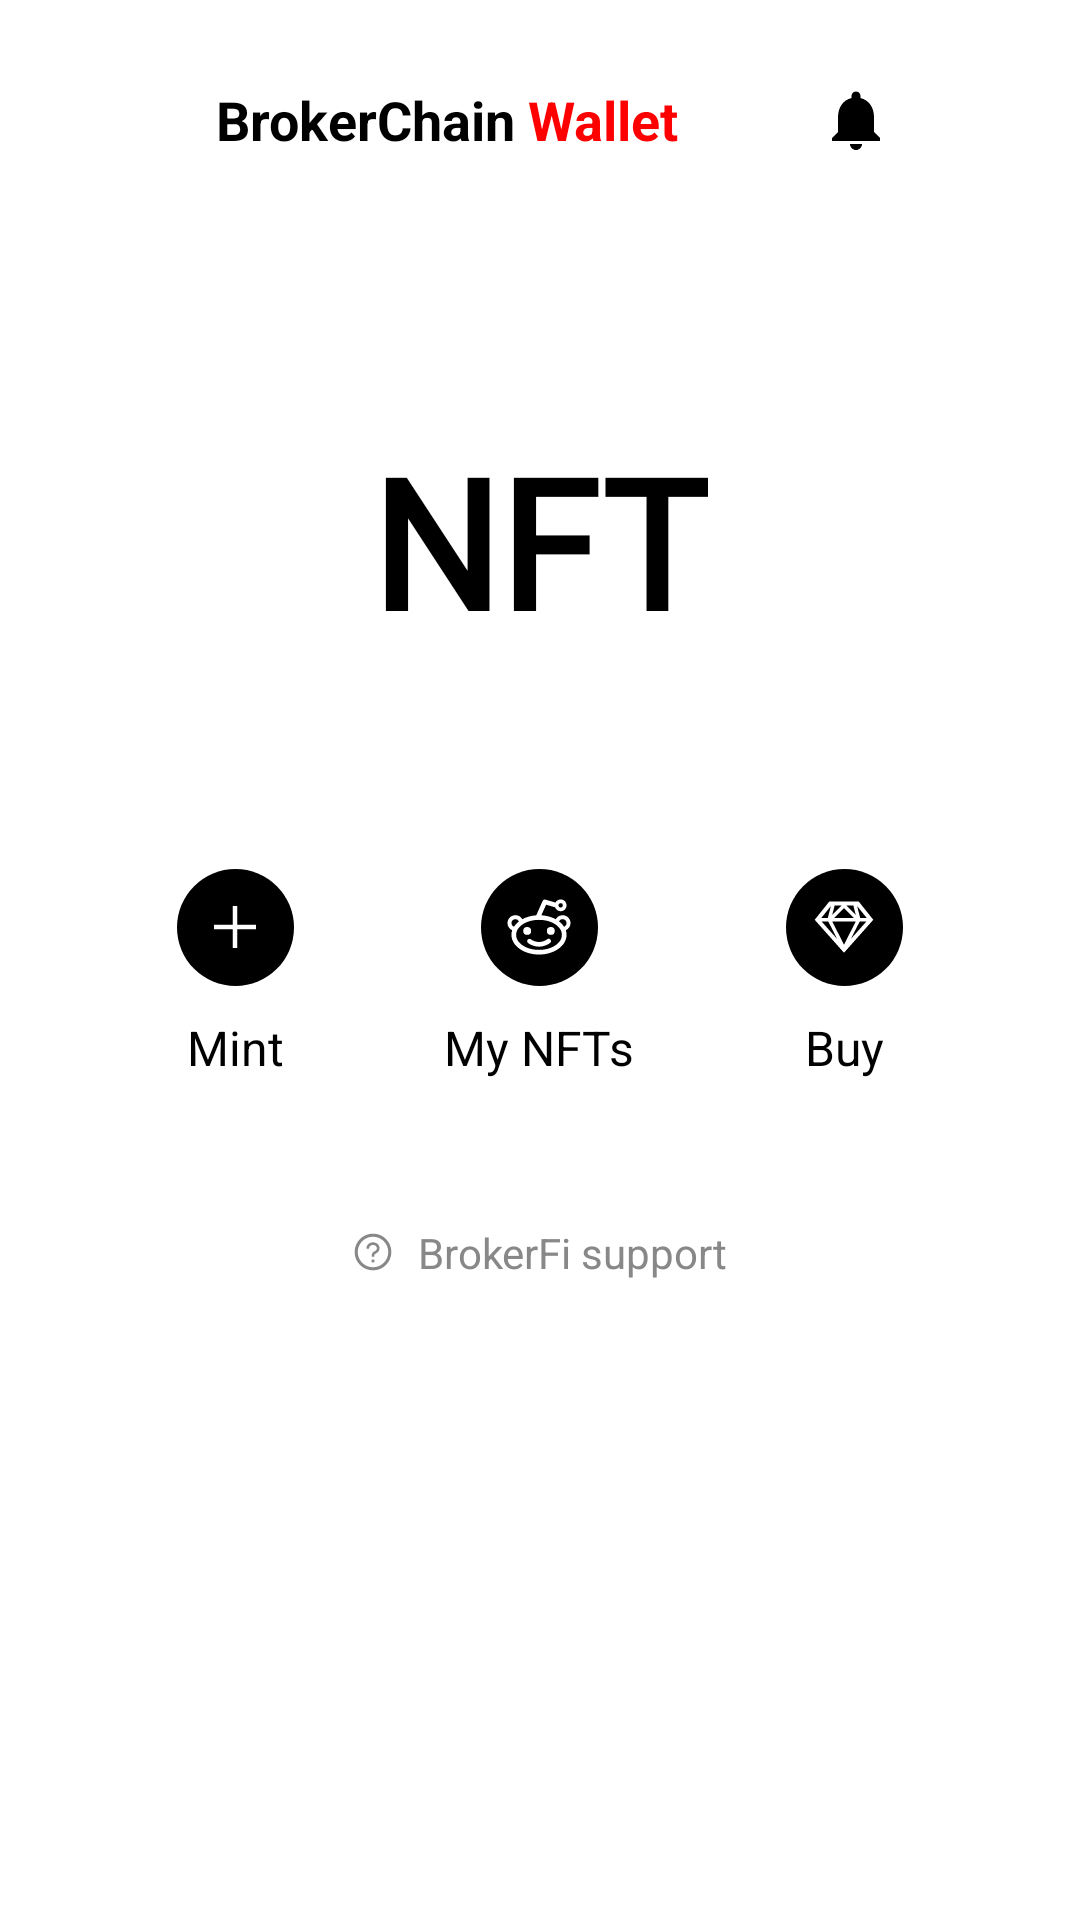

Reconstruct the res/layout file that produces this screen, plus the resources it refers to.
<!-- AndroidManifest.xml: application theme Theme.BrokerFi -->
<!-- res/layout/activity_nft_main.xml -->
<?xml version="1.0" encoding="utf-8"?>
<androidx.constraintlayout.widget.ConstraintLayout xmlns:android="http://schemas.android.com/apk/res/android"
    xmlns:tools="http://schemas.android.com/tools"
    android:layout_width="match_parent"
    android:layout_height="match_parent">

    <RelativeLayout
        android:layout_width="match_parent"
        android:layout_height="match_parent"
        android:orientation="vertical"
        tools:layout_editor_absoluteX="16dp"
        tools:layout_editor_absoluteY="0dp">

        
        <include layout="@layout/topbar" />


        <RelativeLayout
            android:layout_width="match_parent"
            android:layout_height="match_parent"
            android:layout_above="@+id/icon_four"
            android:layout_below="@+id/action_bar"
            android:gravity="center_vertical"
            android:orientation="horizontal">

            <TextView
                android:id="@+id/NFTview"
                android:layout_width="wrap_content"
                android:layout_height="wrap_content"
                android:layout_centerInParent="true"
                android:fontFamily="@font/work_sans_black"
                android:maxLines="3"
                android:text="@string/activity_nft_main_nft"
                android:textColor="#000000"
                android:textSize="60sp"
                android:textStyle="bold" />


        </RelativeLayout>

        <RelativeLayout
            android:id="@+id/icon_four"
            android:layout_width="match_parent"
            android:layout_height="80dp"
            android:layout_centerInParent="true"
            android:orientation="horizontal"
            android:paddingHorizontal="34dp">

            <GridLayout
                android:layout_width="match_parent"
                android:layout_height="match_parent"

                android:columnCount="3"

                android:rowCount="2">

                
                <ImageView
                    android:id="@+id/mint"
                    android:layout_width="wrap_content"
                    android:layout_height="wrap_content"
                    android:layout_row="0"
                    android:layout_column="0"
                    android:layout_columnWeight="1"
                    android:layout_gravity="center"
                    android:src="@drawable/plus_icon" />

                <ImageView
                    android:id="@+id/mynfts"
                    android:layout_width="wrap_content"
                    android:layout_height="wrap_content"
                    android:layout_row="0"
                    android:layout_column="1"
                    android:layout_columnWeight="1"
                    android:layout_gravity="center"
                    android:src="@drawable/reddit_icon" />

                <ImageView
                    android:id="@+id/buy"
                    android:layout_width="wrap_content"
                    android:layout_height="wrap_content"
                    android:layout_row="0"
                    android:layout_column="2"
                    android:layout_columnWeight="1"
                    android:layout_gravity="center"
                    android:src="@drawable/sketch_icon" />

                

                <TextView
                    android:layout_width="wrap_content"
                    android:layout_height="wrap_content"
                    android:layout_row="1"
                    android:layout_column="0"
                    android:layout_columnWeight="1"
                    android:layout_gravity="center_horizontal"

                    android:clickable="true"
                    android:text="@string/activity_nft_main_mint"
                    android:textColor="#000000"
                    android:textSize="16sp" />

                <TextView
                    android:layout_width="wrap_content"
                    android:layout_height="wrap_content"
                    android:layout_row="1"
                    android:layout_column="1"
                    android:layout_columnWeight="1"
                    android:layout_gravity="center_horizontal"
                    android:clickable="true"
                    android:text="@string/my_nfts"
                    android:textColor="#000000"
                    android:textSize="16sp" />

                <TextView
                    android:layout_width="wrap_content"
                    android:layout_height="wrap_content"
                    android:layout_row="1"
                    android:layout_column="2"
                    android:layout_columnWeight="1"
                    android:layout_gravity="center_horizontal"
                    android:clickable="true"
                    android:text="@string/Buy"
                    android:textColor="#000000"
                    android:textSize="16sp" />


            </GridLayout>


        </RelativeLayout>

        <LinearLayout
            android:id="@+id/support"
            android:layout_width="wrap_content"
            android:layout_height="wrap_content"
            android:layout_below="@+id/icon_four"
            android:layout_centerHorizontal="true"
            android:layout_marginTop="48dp"

            android:clickable="true"
            android:gravity="center"
            android:orientation="horizontal">

            <ImageView
                android:layout_width="wrap_content"
                android:layout_height="wrap_content"
                android:layout_gravity="center"
                android:layout_marginRight="8dp"
                android:clickable="true"
                android:src="@drawable/question_circle" />

            <TextView
                android:layout_width="wrap_content"
                android:layout_height="wrap_content"
                android:layout_gravity="center"
                android:clickable="true"
                android:text="@string/activity_nft_main_brokerfi_support"
                android:textColor="#888888"
                android:textSize="14sp" />


        </LinearLayout>


    </RelativeLayout>
</androidx.constraintlayout.widget.ConstraintLayout>
<!-- res/layout/topbar.xml (included above) -->
<?xml version="1.0" encoding="utf-8"?>
<RelativeLayout xmlns:android="http://schemas.android.com/apk/res/android"
    android:id="@+id/action_bar"
    android:layout_width="match_parent"
    android:layout_height="wrap_content"
    android:orientation="horizontal"
    android:padding="16dp">

    <ImageView
        android:id="@+id/dashedBorderView"
        android:layout_width="48dp"
        android:layout_height="48dp"
        android:layout_marginRight="8dp"

        android:src="@drawable/logo4" />








    <TextView
        android:id="@+id/brokerTextview"
        android:layout_width="wrap_content"
        android:layout_height="wrap_content"
        android:layout_centerVertical="true"
        android:layout_toRightOf="@+id/dashedBorderView"
        android:text="@string/topbar_brokerchain"
        android:textColor="#000000"
        android:textSize="18sp"
        android:textStyle="bold" />

    <TextView
        android:id="@+id/brokerTextview1"
        android:layout_width="wrap_content"
        android:layout_height="wrap_content"
        android:layout_centerVertical="true"
        android:layout_toRightOf="@+id/brokerTextview"
        android:text="@string/topbar_wallet_spaced"
        android:textColor="#FF0000"
        android:textSize="18sp"
        android:textStyle="bold" />
    <TextView
        android:layout_width="wrap_content"
        android:layout_height="wrap_content"
        android:layout_centerVertical="true"
        android:layout_toRightOf="@+id/brokerTextview1"
        android:text=""
        android:textColor="#000000"
        android:textSize="18sp"
        android:textStyle="bold" />
    
















    <ImageView
        android:id="@+id/notificationBtn"
        android:layout_width="wrap_content"
        android:layout_height="wrap_content"
        android:layout_centerVertical="true"
        android:layout_toEndOf="@+id/brokerTextview1"
        android:layout_toStartOf="@+id/menu"
        android:padding="8dp"
        android:src="@drawable/notifications_vector"
        android:background="?android:attr/selectableItemBackground"
        android:contentDescription="@string/topbar_content_desc_notifications"
        android:layout_marginStart="8dp"
        android:layout_marginEnd="8dp"
        android:clickable="true" />

    <ImageView
        android:id="@+id/menu"
        android:layout_width="wrap_content"
        android:layout_height="wrap_content"
        android:layout_centerVertical="true"
        android:layout_alignParentRight="true"
        android:contentDescription="@string/topbar_content_desc_menu"

        android:src="@drawable/action_menu_30" />


</RelativeLayout>
<!-- resources referenced by this layout -->
<resources>
  <!-- drawable dashed_border (drawable) -->
  <?xml version="1.0" encoding="utf-8"?>
  <layer-list xmlns:android="http://schemas.android.com/apk/res/android">
      <item android:left="2dp" android:right="2dp" android:top="2dp" android:bottom="2dp">
          <shape android:shape="rectangle">
              <solid android:color="#00FFFFFF" /> 
              <stroke
                  android:width="2dp"
                  android:color="#000000"
                  android:dashWidth="4dp"
                  android:dashGap="4dp" />
              <corners android:radius="4dp"/>
          </shape>
      </item>
  </layer-list>
  <!-- drawable notifications_vector (drawable) -->
  <vector xmlns:android="http://schemas.android.com/apk/res/android"
      android:width="24dp"
      android:height="24dp"
      android:viewportWidth="24"
      android:viewportHeight="24">
      <path
          android:fillColor="@android:color/black"
          android:pathData="M12,22c1.1,0 2,-0.9 2,-2h-4c0,1.1 0.9,2 2,2zm6,-6v-5c0,-3.07 -1.64,-5.64 -4.5,-6.32V4c0,-0.83 -0.67,-1.5 -1.5,-1.5s-1.5,0.67 -1.5,1.5v0.68C7.63,5.36 6,7.92 6,11v5l-2,2v1h16v-1l-2,-2z"/>
  </vector>
  <!-- drawable plus_icon (drawable) -->
  <layer-list xmlns:android="http://schemas.android.com/apk/res/android">
      
      <item android:width="39dp" android:height="39dp">
          <shape android:shape="oval">
              <solid android:color="#000000" /> 
          </shape>
      </item>
  
      
      <item
          android:width="20dp"
          android:height="20dp"
          android:drawable="@drawable/plus"
          android:gravity="center"
          />
  </layer-list>
  <!-- drawable reddit_icon (drawable) -->
  <layer-list xmlns:android="http://schemas.android.com/apk/res/android">
      
      <item android:width="39dp" android:height="39dp">
          <shape android:shape="oval">
              <solid android:color="#000000" /> 
          </shape>
      </item>
  
      
      <item
          android:drawable="@drawable/reddit"
          android:gravity="center"
          />
  </layer-list>
  <!-- drawable sketch_icon (drawable) -->
  <layer-list xmlns:android="http://schemas.android.com/apk/res/android">
      
      <item android:width="39dp" android:height="39dp">
          <shape android:shape="oval">
              <solid android:color="#000000" /> 
          </shape>
      </item>
  
      
      <item
          android:drawable="@drawable/sketch"
          android:gravity="center"
          />
  </layer-list>
  <string name="Buy">Buy</string>
  <string name="activity_nft_main_brokerfi_support">BrokerFi support</string>
  <string name="activity_nft_main_mint">Mint</string>
  <string name="activity_nft_main_nft">NFT</string>
  <string name="my_nfts">My NFTs</string>
  <string name="topbar_brokerchain">BrokerChain</string>
  <string name="topbar_content_desc_menu">menu</string>
  <string name="topbar_content_desc_notification">Notification</string>
  <string name="topbar_content_desc_notifications">Notifications</string>
  <string name="topbar_wallet_spaced">" Wallet"</string>
  <style name="Theme.BrokerFi" parent="Base.Theme.BrokerFi" />
  <!-- drawable plus (drawable) -->
  <vector android:height="20dp" android:viewportHeight="1024"
      android:viewportWidth="1024" android:width="20dp" xmlns:android="http://schemas.android.com/apk/res/android">
      <path android:fillColor="#FFffffff" android:pathData="M482,152h60q8,0 8,8v704q0,8 -8,8h-60q-8,0 -8,-8V160q0,-8 8,-8Z"/>
      <path android:fillColor="#FFffffff" android:pathData="M192,474h672q8,0 8,8v60q0,8 -8,8H160q-8,0 -8,-8v-60q0,-8 8,-8Z"/>
  </vector>
  <style name="Base.Theme.BrokerFi" parent="Theme.AppCompat.DayNight.NoActionBar">
          <item name="android:windowTranslucentStatus">true</item>
          <item name="android:windowTranslucentNavigation">false</item>
          <item name="android:statusBarColor">@android:color/transparent</item>
          <item name="android:windowBackground">@android:color/white</item>
          
          
  
      </style>
</resources>
